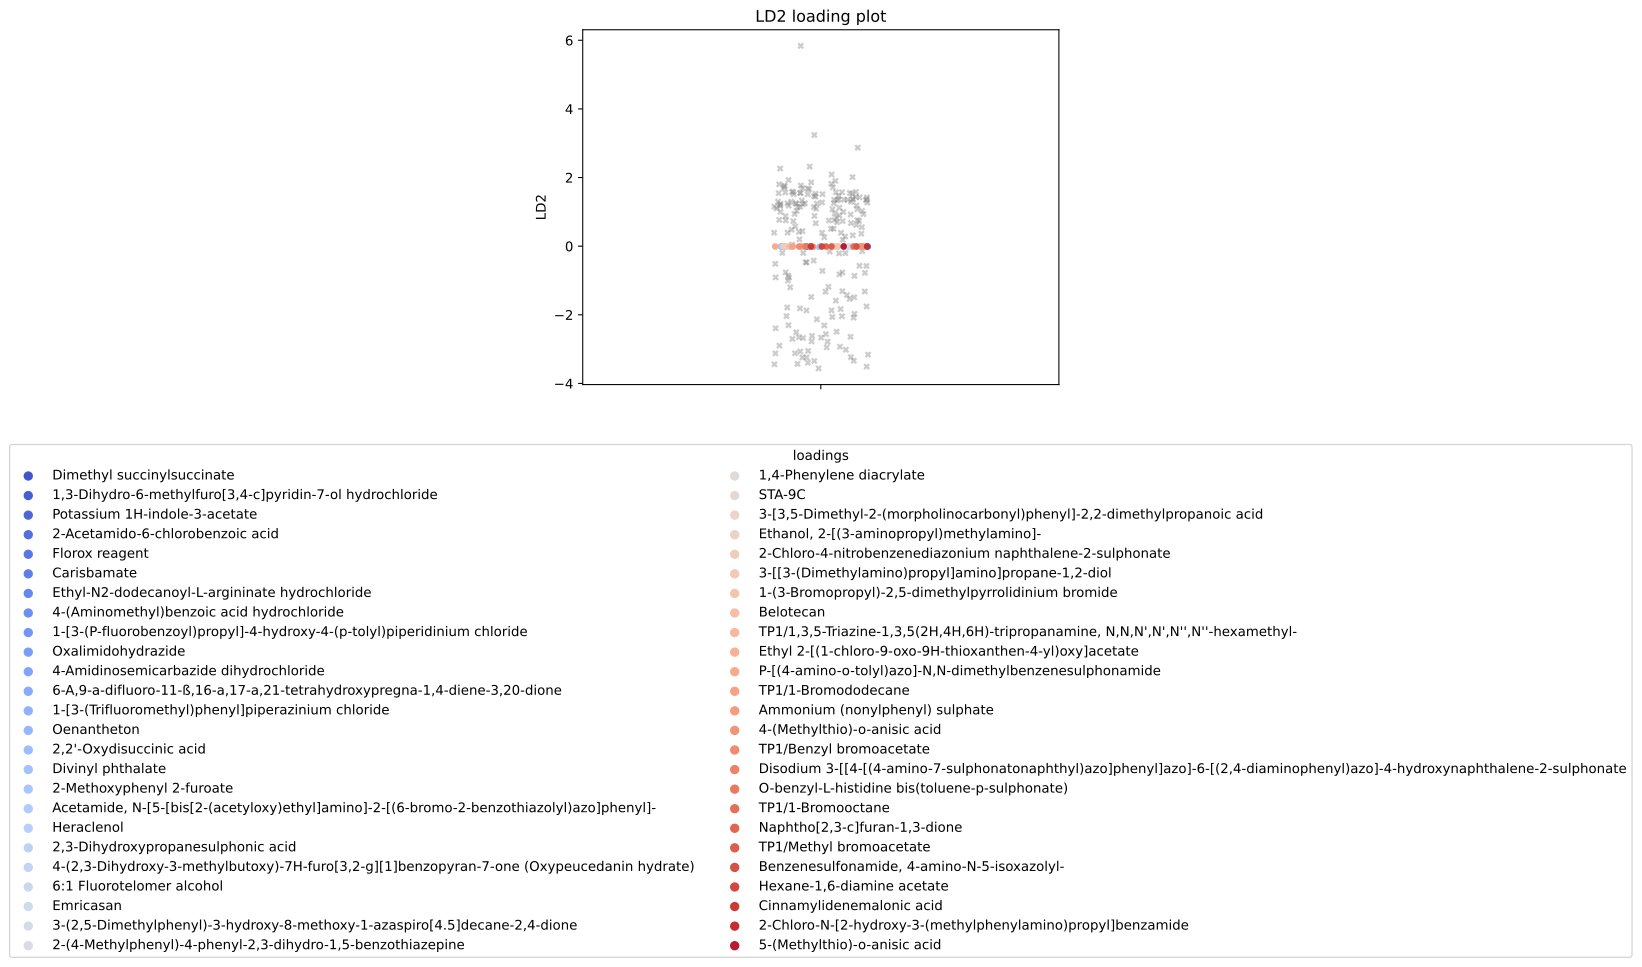

The data file committed next to this chart (first rows):
, scores, mols
0, -0.01262, Dimethyl succinylsuccinate
1, -0.01218, 1,3-Dihydro-6-methylfuro[3,4-c]pyridin-7…
2, -0.01218, Potassium 1H-indole-3-acetate
3, -0.01215, 2-Acetamido-6-chlorobenzoic acid
4, -0.01215, Florox reagent
5, -0.01215, Carisbamate
6, -0.01215, Ethyl-N2-dodecanoyl-L-argininate hydroch…
7, -0.0116, 4-(Aminomethyl)benzoic acid hydrochlorid…
8, -0.01158, 1-[3-(P-fluorobenzoyl)propyl]-4-hydroxy-…
9, -0.0115, Oxalimidohydrazide
10, -0.0115, 4-Amidinosemicarbazide dihydrochloride
11, -0.0113, 6-A,9-a-difluoro-11-ß,16-a,17-a,21-tetra…
12, -0.01083, 1-[3-(Trifluoromethyl)phenyl]piperaziniu…
13, -0.01083, Oenantheton
14, -0.01076, 2,2'-Oxydisuccinic acid
15, -0.01067, Divinyl phthalate
16, -0.01015, 2-Methoxyphenyl 2-furoate
17, -0.01012, Acetamide, N-[5-[bis[2-(acetyloxy)ethyl]…
18, -0.01011, Heraclenol
19, -0.01, 2,3-Dihydroxypropanesulphonic acid
20, -0.009974, 4-(2,3-Dihydroxy-3-methylbutoxy)-7H-furo…
21, -0.009974, 6:1 Fluorotelomer alcohol
22, -0.009974, Emricasan
23, -0.009974, 3-(2,5-Dimethylphenyl)-3-hydroxy-8-metho…
24, -0.009958, 2-(4-Methylphenyl)-4-phenyl-2,3-dihydro-…
25, -0.009627, 1,4-Phenylene diacrylate
26, -0.009531, STA-9C
27, -0.009531, 3-[3,5-Dimethyl-2-(morpholinocarbonyl)ph…
28, -0.009531, Ethanol, 2-[(3-aminopropyl)methylamino]-
29, -0.009483, 2-Chloro-4-nitrobenzenediazonium naphtha…
30, -0.00946, 3-[[3-(Dimethylamino)propyl]amino]propan…
31, -0.00946, 1-(3-Bromopropyl)-2,5-dimethylpyrrolidin…
32, -0.009403, Belotecan
33, -0.009358, TP1/1,3,5-Triazine-1,3,5(2H,4H,6H)-tripr…
34, -0.009326, Ethyl 2-[(1-chloro-9-oxo-9H-thioxanthen-…
35, -0.009326, P-[(4-amino-o-tolyl)azo]-N,N-dimethylben…
36, -0.009303, TP1/1-Bromododecane
37, -0.009229, Ammonium (nonylphenyl) sulphate
38, -0.009229, 4-(Methylthio)-o-anisic acid
39, -0.009208, TP1/Benzyl bromoacetate
40, -0.009177, Disodium 3-[[4-[(4-amino-7-sulphonatonap…
41, -0.009177, O-benzyl-L-histidine bis(toluene-p-sulph…
42, -0.009177, TP1/1-Bromooctane
43, -0.009177, Naphtho[2,3-c]furan-1,3-dione
44, -0.008898, TP1/Methyl bromoacetate
45, -0.008898, Benzenesulfonamide, 4-amino-N-5-isoxazol…
46, -0.008898, Hexane-1,6-diamine acetate
47, -0.00875, Cinnamylidenemalonic acid
48, -0.008466, 2-Chloro-N-[2-hydroxy-3-(methylphenylami…
49, -0.00845, 5-(Methylthio)-o-anisic acid
